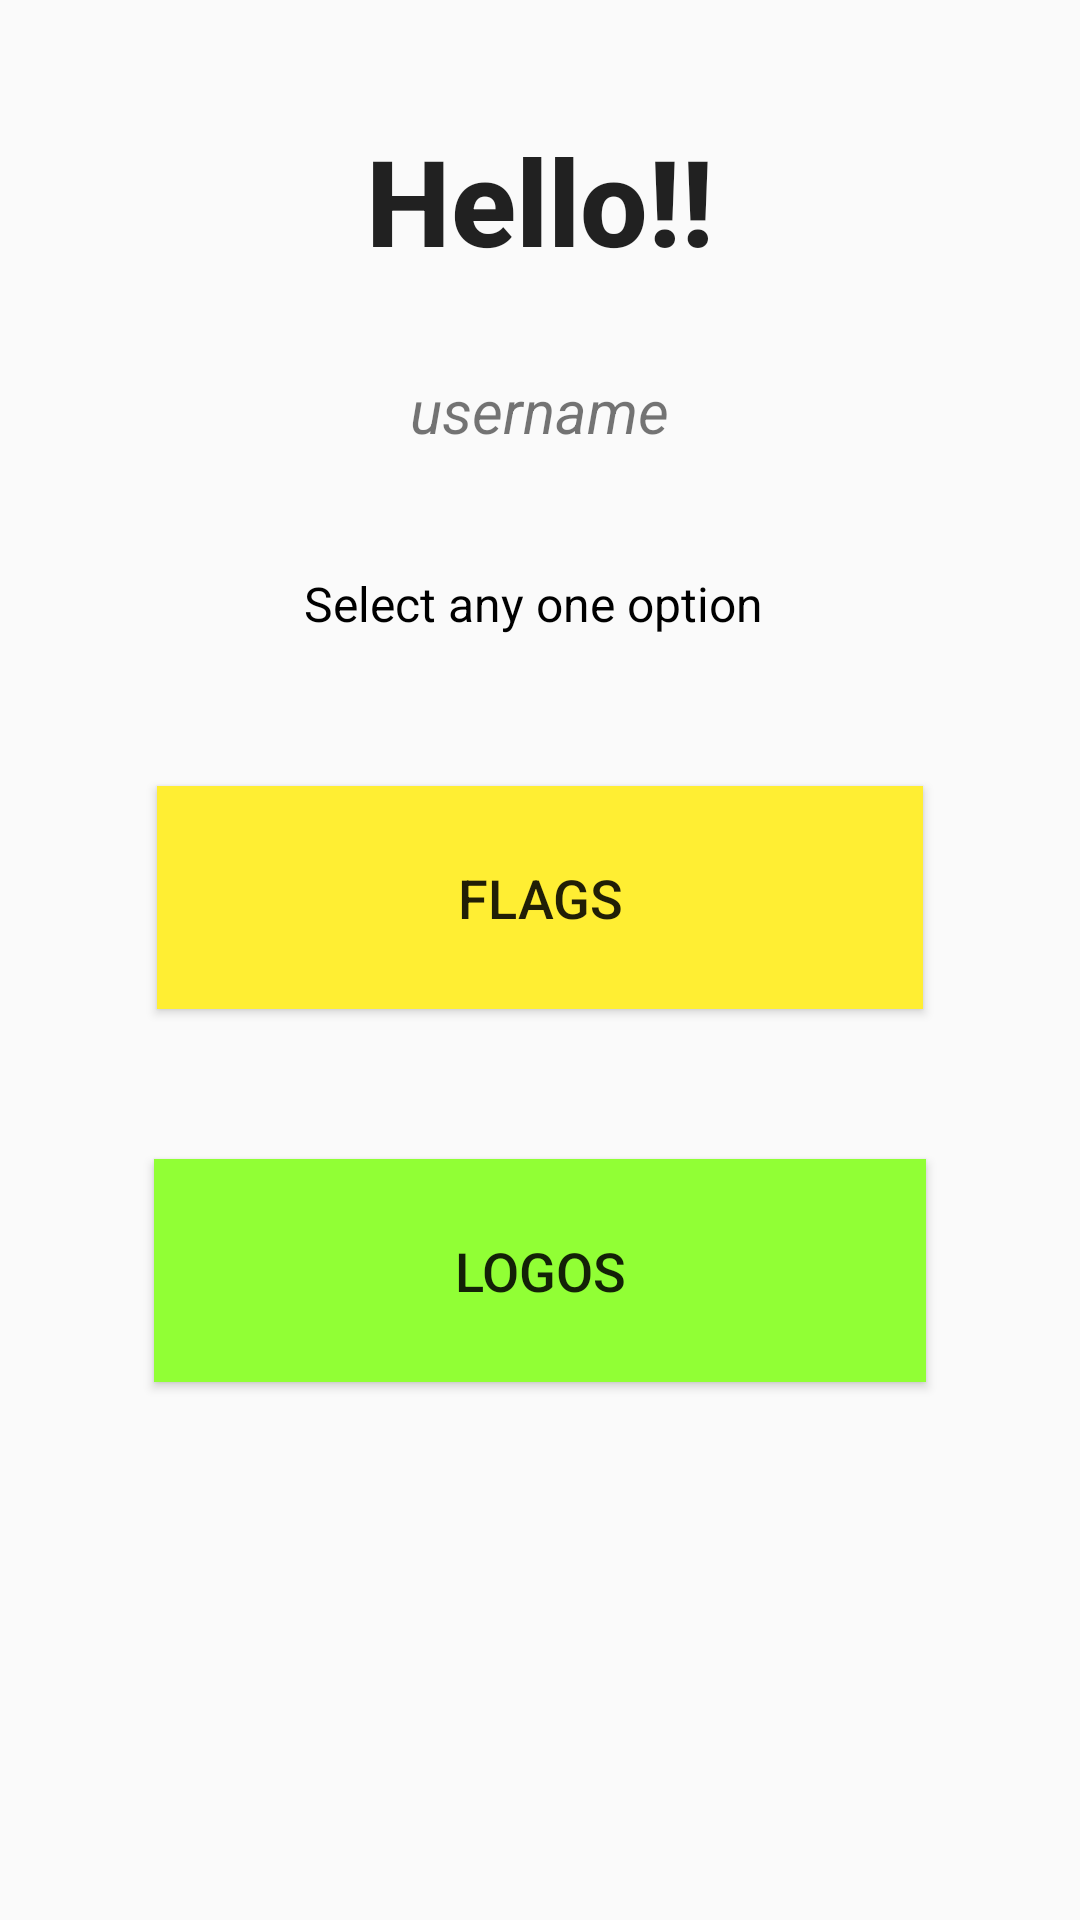

The Android layout XML behind this screen, and the referenced resources:
<!-- AndroidManifest.xml: application theme AppTheme -->
<!-- res/layout/activity_selection_screen.xml -->
<?xml version="1.0" encoding="utf-8"?>
<LinearLayout xmlns:android="http://schemas.android.com/apk/res/android"
    xmlns:app="http://schemas.android.com/apk/res-auto"
    xmlns:tools="http://schemas.android.com/tools"
    android:layout_width="match_parent"
    android:layout_height="match_parent"
    android:orientation="vertical"
    tools:context=".SelectionScreen"
    android:background="@drawable/backgound">

    <TextView
        style="@style/TextAppearance.AppCompat.Title"
        android:layout_width="wrap_content"
        android:layout_height="wrap_content"
        android:layout_gravity="center_horizontal"
        android:layout_marginTop="30dp"
        android:padding="10dp"
        android:text="Hello!!"
        android:textSize="40dp"
        android:textStyle="bold" />



    <TextView
        android:id="@+id/tv_un"
        android:layout_width="wrap_content"
        android:layout_height="wrap_content"
        android:layout_gravity="center_horizontal"
        android:padding="20dp"
        android:text="username"
        android:textSize="20sp"
        android:textStyle="italic" />

    <TextView
        android:layout_width="wrap_content"
        android:layout_height="wrap_content"
        android:padding="20dp"
        android:layout_gravity="center_horizontal"
        android:text="Select any one option "
        android:textSize="16sp"
        android:textColor="@android:color/black"/>

    <Button
        android:id="@+id/btn_select"
        android:layout_width="wrap_content"
        android:layout_height="wrap_content"
        android:layout_gravity="center_horizontal"
        android:layout_marginTop="30dp"
        android:background="#ffee33"
        android:paddingHorizontal="100dp"
        android:paddingVertical="25dp"
        android:text="Flags"
        android:textSize="18sp" />
    <Button
        android:id="@+id/btn_logo"
        android:layout_width="wrap_content"
        android:layout_height="wrap_content"
        android:layout_gravity="center_horizontal"
        android:layout_marginTop="50dp"
        android:paddingVertical="25dp"
        android:textSize="18sp"
        android:paddingHorizontal="100dp"
        android:text="Logos"
        android:background="#91ff35" />

    

</LinearLayout>
<!-- resources referenced by this layout -->
<resources>
  <style name="AppTheme" parent="Theme.AppCompat.Light.DarkActionBar">
          
          <item name="colorPrimary">@color/colorPrimary</item>
          <item name="colorPrimaryDark">@color/colorPrimaryDark</item>
          <item name="colorAccent">@color/colorAccent</item>
      </style>
  <color name="colorPrimary">#9013FE</color>
  <color name="colorPrimaryDark">#6A1B9A</color>
  <color name="colorAccent">#9013FE</color>
</resources>
